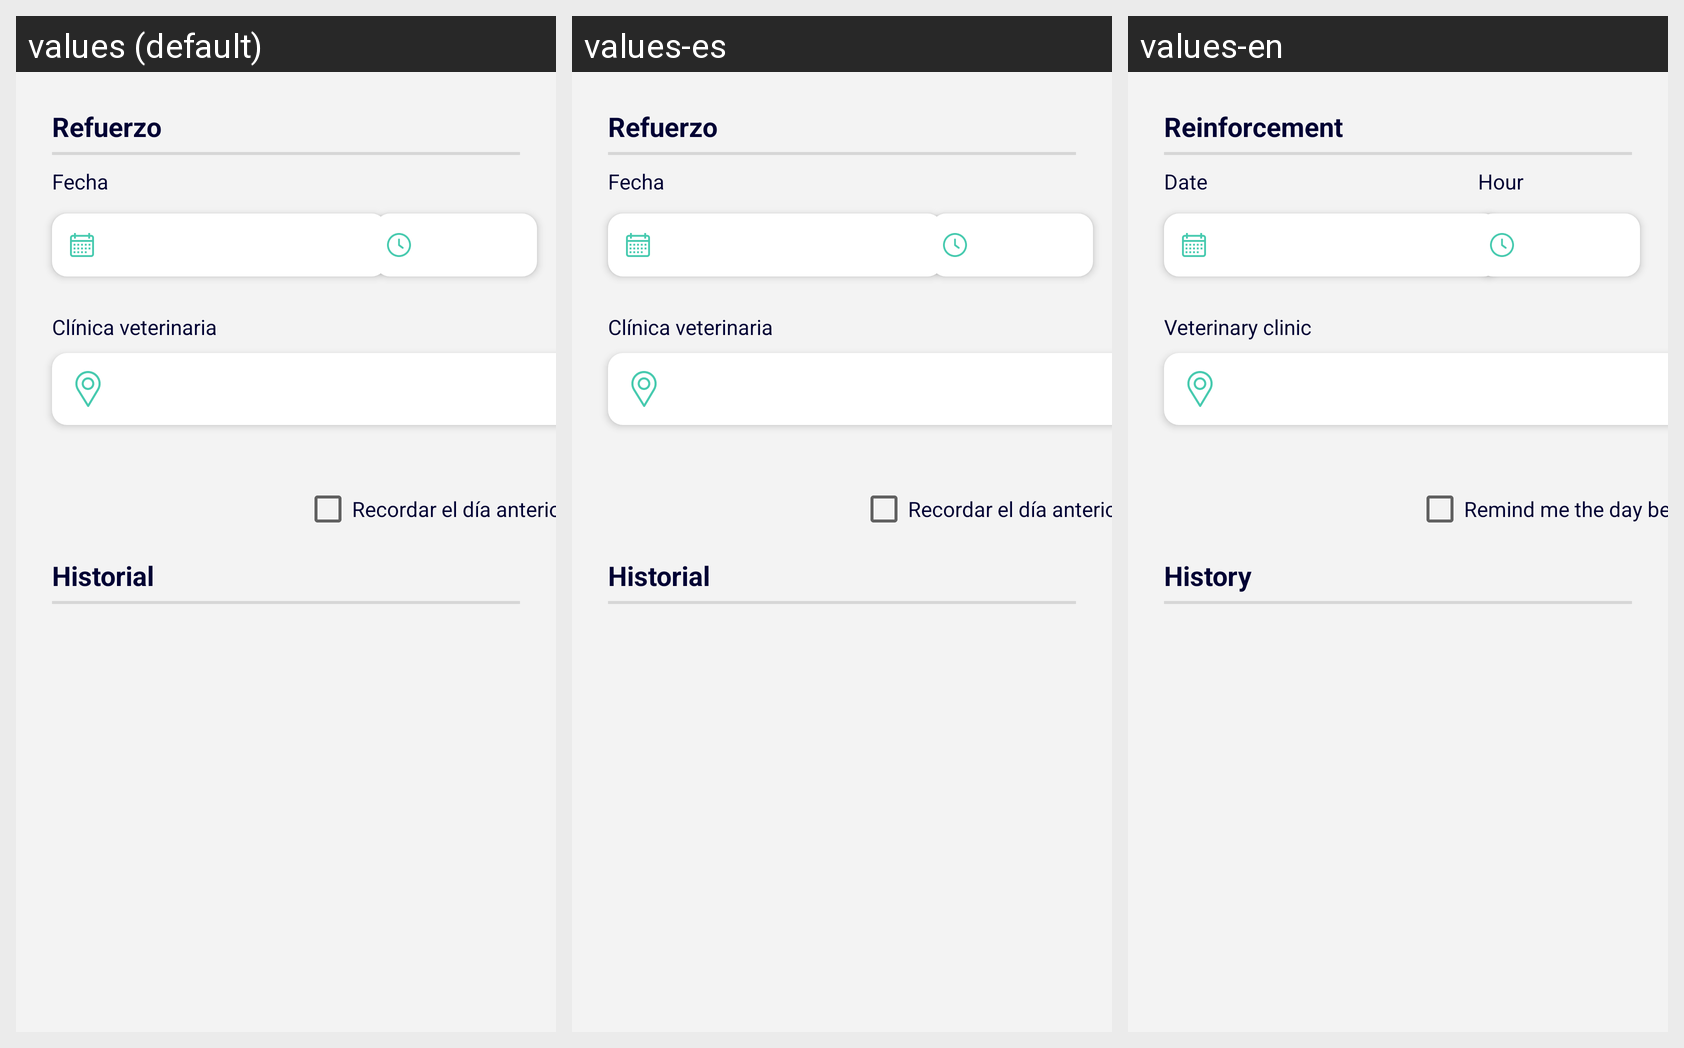

Strings drawn on this Android screen and how each of the app's shown locales translates them:
Android screen res/layout/fragment_vaccines.xml rendered under 3 locales, left to right: values (default), values-es, values-en. Device: Nexus 5 (rendered at 1080×1920; each locale shown at half size, 540×960, under a caption strip naming it); theme Theme.LifeDogApp.
Strings drawn on this screen, with the default value and each locale's value (text and hints the layout hard-codes, and strings that could not be matched under every locale, appear in the picture but are not listed):

reinforcement
  values: Refuerzo
  values-es: Refuerzo
  values-en: Reinforcement

date
  values: Fecha
  values-es: Fecha
  values-en: Date

vet_clinic
  values: Clínica veterinaria
  values-es: Clínica veterinaria
  values-en: Veterinary clinic

day_before_reminder
  values: Recordar el día anterior
  values-es: Recordar el día anterior
  values-en: Remind me the day before

title_history
  values: Historial
  values-es: Historial
  values-en: History
